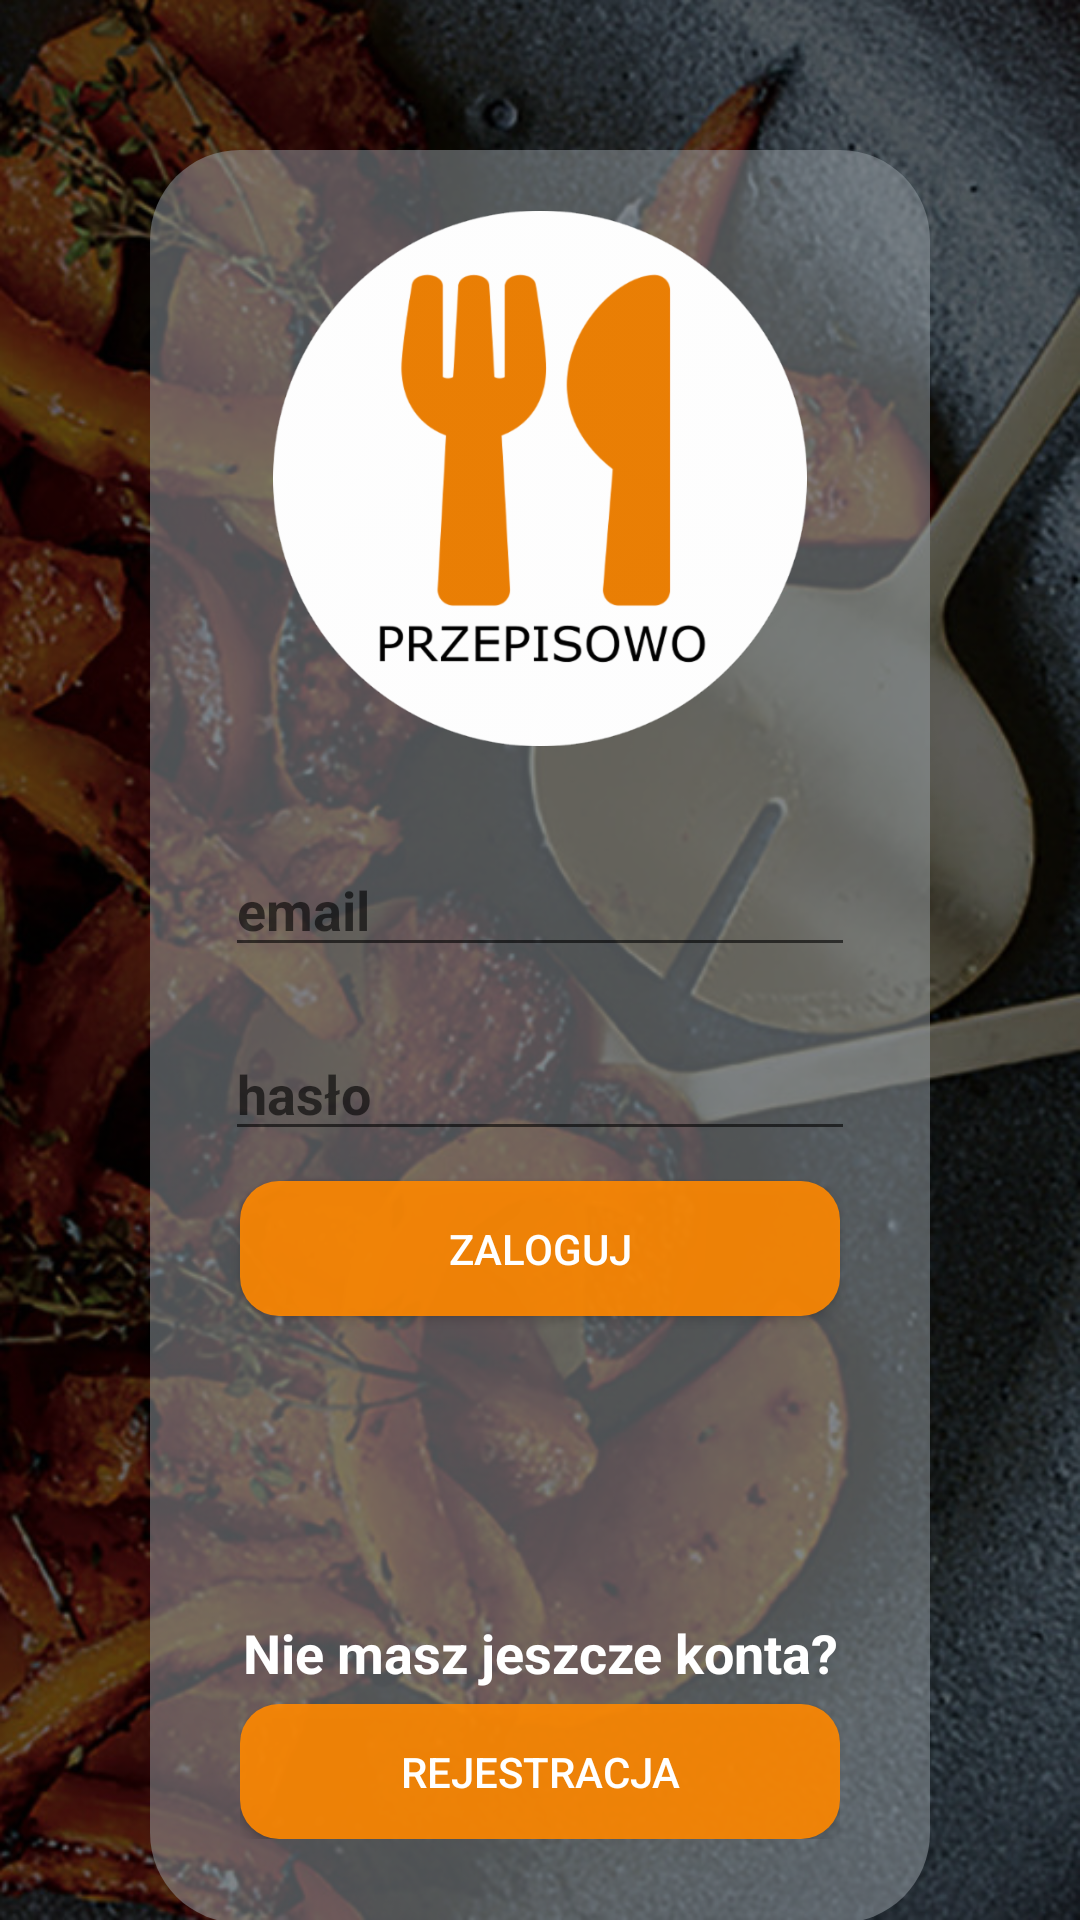

Here is an Android app screen rendered from its layout file. Give the layout XML and the strings, colors and styles it references.
<!-- AndroidManifest.xml: application theme AppTheme -->
<!-- res/layout/activity_login.xml -->
<?xml version="1.0" encoding="utf-8"?>
<android.support.constraint.ConstraintLayout xmlns:android="http://schemas.android.com/apk/res/android"
    xmlns:app="http://schemas.android.com/apk/res-auto"
    xmlns:tools="http://schemas.android.com/tools"
    android:layout_width="match_parent"
    android:layout_height="match_parent"
    android:background="@drawable/background_recipe"

    tools:context=".LoginActivity">

    <LinearLayout
        android:id="@+id/layout_offer"
        android:layout_width="match_parent"
        android:layout_height="wrap_content"
        android:layout_marginHorizontal="50dp"
        android:layout_marginVertical="50dp"
        android:background="@drawable/rounded_background"
        android:gravity="center_vertical"
        android:orientation="vertical"
        android:padding="8dp"
        android:weightSum="3"
        app:layout_constraintBottom_toBottomOf="parent"
        app:layout_constraintEnd_toEndOf="parent"
        app:layout_constraintStart_toStartOf="parent"
        app:layout_constraintTop_toTopOf="parent"
        app:layout_constraintVertical_bias="0.0">

        <ImageView
            android:id="@+id/iv_logo"
            android:layout_width="194dp"
            android:layout_height="203dp"
            android:layout_alignParentTop="true"
            android:layout_gravity="center"
            android:padding="8dp"
            android:src="@drawable/logo" />

        <EditText
            android:id="@+id/fieldEmail"
            android:layout_width="wrap_content"
            android:layout_height="wrap_content"
            android:layout_gravity="center"
            android:layout_marginTop="20dp"
            android:ems="10"
            android:hint="email"
            android:inputType="textPersonName"
            android:textColor="#FFFFFFFF"
            android:textStyle="bold"
            app:layout_constraintEnd_toEndOf="parent"
            app:layout_constraintHorizontal_bias="0.5"
            app:layout_constraintStart_toStartOf="parent"
            app:layout_constraintTop_toTopOf="parent" />

        <EditText
            android:id="@+id/fieldPassword"
            android:layout_width="wrap_content"
            android:layout_height="wrap_content"
            android:layout_gravity="center"
            android:layout_marginTop="20dp"
            android:color="#FFFFFFFF"
            android:ems="10"
            android:hint="hasło"
            android:inputType="textPassword"
            android:textColor="#FFFFFFFF"
            android:textStyle="bold"
            app:layout_constraintEnd_toEndOf="parent"
            app:layout_constraintHorizontal_bias="0.502"
            app:layout_constraintStart_toStartOf="parent"
            app:layout_constraintTop_toBottomOf="@+id/fieldEmail" />

        <Button
            android:id="@+id/emailSignInButton"
            android:layout_width="200dp"
            android:layout_height="45dp"
            android:layout_gravity="center"
            android:layout_marginTop="10dp"
            android:background="@drawable/roundedbutton"
            android:text="Zaloguj"
            android:textColor="#FFFFFFFF"
            app:layout_constraintBottom_toTopOf="@+id/emailCreateAccountButton"
            app:layout_constraintEnd_toEndOf="parent"
            app:layout_constraintStart_toStartOf="parent"
            app:layout_constraintTop_toBottomOf="@+id/fieldPassword"
            app:layout_constraintVertical_bias="0.629" />

        <LinearLayout
            android:layout_width="wrap_content"
            android:layout_height="wrap_content"
            android:layout_gravity="center_horizontal"
            android:layout_marginTop="100dp"
            android:layout_marginBottom="20dp"
            android:gravity="center_horizontal"
            android:orientation="vertical">

            <TextView
                android:layout_width="wrap_content"
                android:layout_height="wrap_content"
                android:text="Nie masz jeszcze konta?"
                android:textAlignment="center"
                android:textColor="#FFFFFFFF"
                android:textSize="18sp"
                android:textStyle="bold" />

            <Button
                android:id="@+id/emailCreateAccountButton"
                android:layout_width="200dp"
                android:layout_height="45dp"
                android:layout_gravity="center"
                android:layout_marginTop="5dp"
                android:background="@drawable/roundedbutton"
                android:text="Rejestracja"
                android:textColor="#FFFFFFFF"
                app:layout_constraintEnd_toEndOf="parent"
                app:layout_constraintStart_toStartOf="parent"
                app:layout_constraintTop_toBottomOf="parent" />
        </LinearLayout>

    </LinearLayout>

</android.support.constraint.ConstraintLayout>
<!-- resources referenced by this layout -->
<resources>
  <!-- drawable background_recipe: png bitmap (drawable-hdpi, 495999 bytes) -->
  <!-- drawable logo: png bitmap (drawable-hdpi, 20213 bytes) -->
  <!-- drawable rounded_background (drawable) -->
  <?xml version="1.0" encoding="utf-8"?>
  <shape xmlns:android="http://schemas.android.com/apk/res/android" >
  
      <solid android:color="@color/overlayBackground" />
  
      <corners android:radius="30dp" />
  
  </shape>
  <!-- drawable roundedbutton (drawable) -->
  <?xml version="1.0" encoding="utf-8"?>
  <shape xmlns:android="http://schemas.android.com/apk/res/android"
      android:shape="rectangle"
      android:textColor="@android:color/white"
      >
      <solid android:color="#E7FF8800" />
  
      <corners android:bottomRightRadius="13dp"
          android:bottomLeftRadius="13dp"
          android:topRightRadius="13dp"
          android:topLeftRadius="13dp"/>
  </shape>
  <style name="AppTheme" parent="Theme.AppCompat.Light.NoActionBar">
          
          <item name="android:actionBarSize">80dip</item>
          <item name="colorPrimary">@color/colorPrimary</item>
          <item name="colorPrimaryDark">@color/colorPrimaryDark</item>
          <item name="colorAccent">@color/colorAccent</item>
          <item name="android:windowBackground">@color/colorBackground</item>
          #f5ffba
      </style>
  <color name="overlayBackground">#7f9aa2a9</color>
  <color name="colorPrimary">#008577</color>
  <color name="colorPrimaryDark">#00574B</color>
  <color name="colorAccent">#D81B60</color>
  <color name="colorBackground">#000000</color>
</resources>
